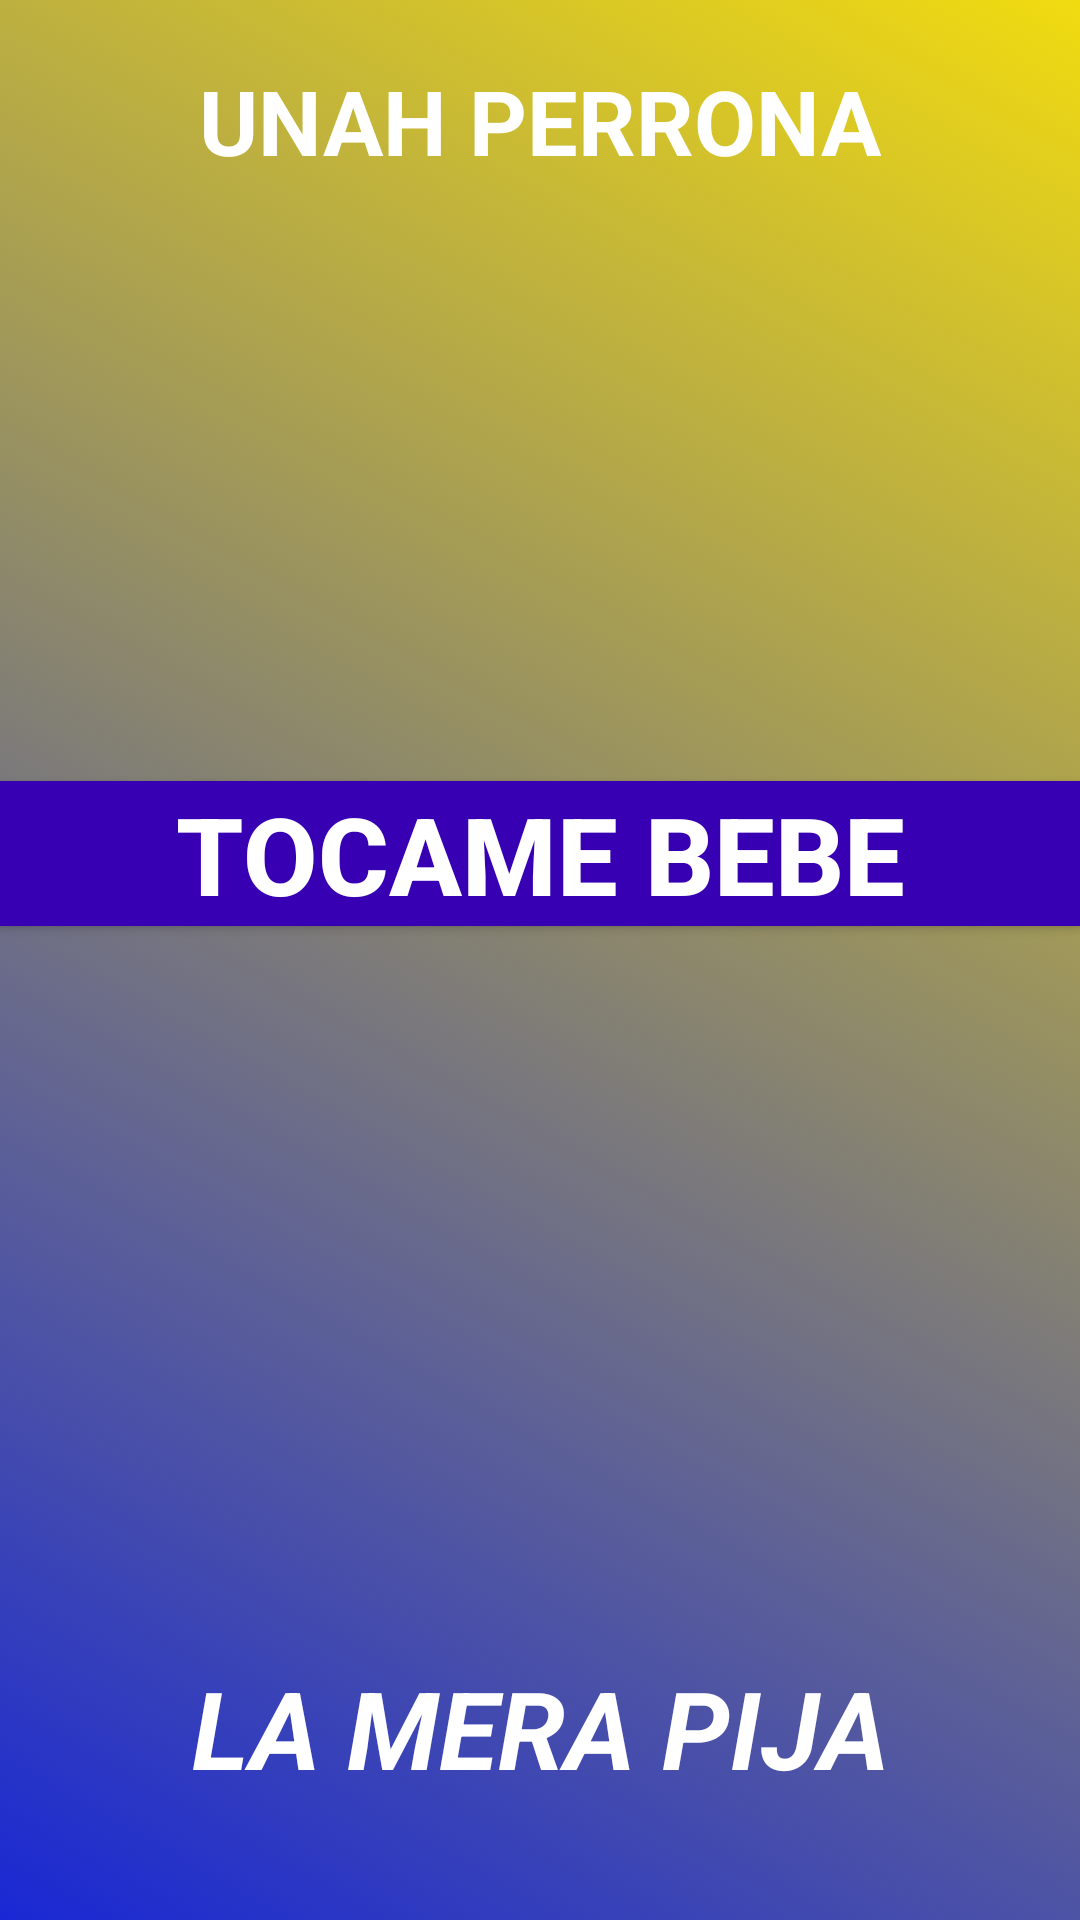

Write the Android layout XML for this screen, with the resource values it uses.
<!-- AndroidManifest.xml: application theme AppTheme -->
<!-- res/layout/activity_splash.xml -->
<?xml version="1.0" encoding="utf-8"?>
<androidx.constraintlayout.widget.ConstraintLayout xmlns:android="http://schemas.android.com/apk/res/android"
    xmlns:app="http://schemas.android.com/apk/res-auto"
    xmlns:tools="http://schemas.android.com/tools"
    android:layout_width="match_parent"
    android:layout_height="match_parent"
    android:background="@drawable/degradado"
    tools:context=".Splash">

    <TextView
        android:id="@+id/texto"
        android:layout_width="wrap_content"
        android:layout_height="wrap_content"
        android:layout_marginTop="20dp"
        android:text="UNAH PERRONA"
        android:textColor="@android:color/background_light"
        android:textSize="30sp"
        android:textStyle="bold"
        app:layout_constraintEnd_toEndOf="parent"
        app:layout_constraintStart_toStartOf="parent"
        app:layout_constraintTop_toTopOf="parent" />

    <Button
        android:id="@+id/boton"
        android:layout_width="match_parent"
        android:layout_height="wrap_content"
        android:layout_marginTop="200dp"
        android:background="@color/colorPrimaryDark"
        android:text="TOCAME BEBE"
        android:textColor="@android:color/background_light"
        android:textSize="36sp"
        android:textStyle="bold"
        app:layout_constraintEnd_toEndOf="parent"
        app:layout_constraintStart_toStartOf="parent"
        app:layout_constraintTop_toBottomOf="@+id/texto" />

    <TextView
        android:id="@+id/texto2"
        android:layout_width="wrap_content"
        android:layout_height="wrap_content"
        android:layout_marginBottom="40dp"
        android:text="LA MERA PIJA"
        android:textAllCaps="true"
        android:textColor="@android:color/background_light"
        android:textSize="36sp"
        android:textStyle="bold|italic"
        app:layout_constraintBottom_toBottomOf="parent"
        app:layout_constraintEnd_toEndOf="parent"
        app:layout_constraintStart_toStartOf="parent" />

</androidx.constraintlayout.widget.ConstraintLayout>
<!-- resources referenced by this layout -->
<resources>
  <!-- drawable degradado (drawable) -->
  <?xml version="1.0" encoding="utf-8"?>
  <selector xmlns:android="http://schemas.android.com/apk/res/android">
      <item>
          <shape>
              <gradient android:angle="45"
                  android:endColor="#f1db10"
                  android:startColor="#1928d4"
                  android:type="linear" />
          </shape>
      </item>
  </selector>
  <style name="AppTheme" parent="Theme.AppCompat.Light.NoActionBar">
          
          <item name="colorPrimary">#f1db10</item>
          <item name="colorPrimaryDark">#f1db10</item>
          <item name="colorAccent">#f1db10</item>
      </style>
  <!-- not gathered from this repository: default colours our renderer supplied (Android Studio template values) -->
  <color name="colorPrimaryDark">#FF3700B3</color>
</resources>
